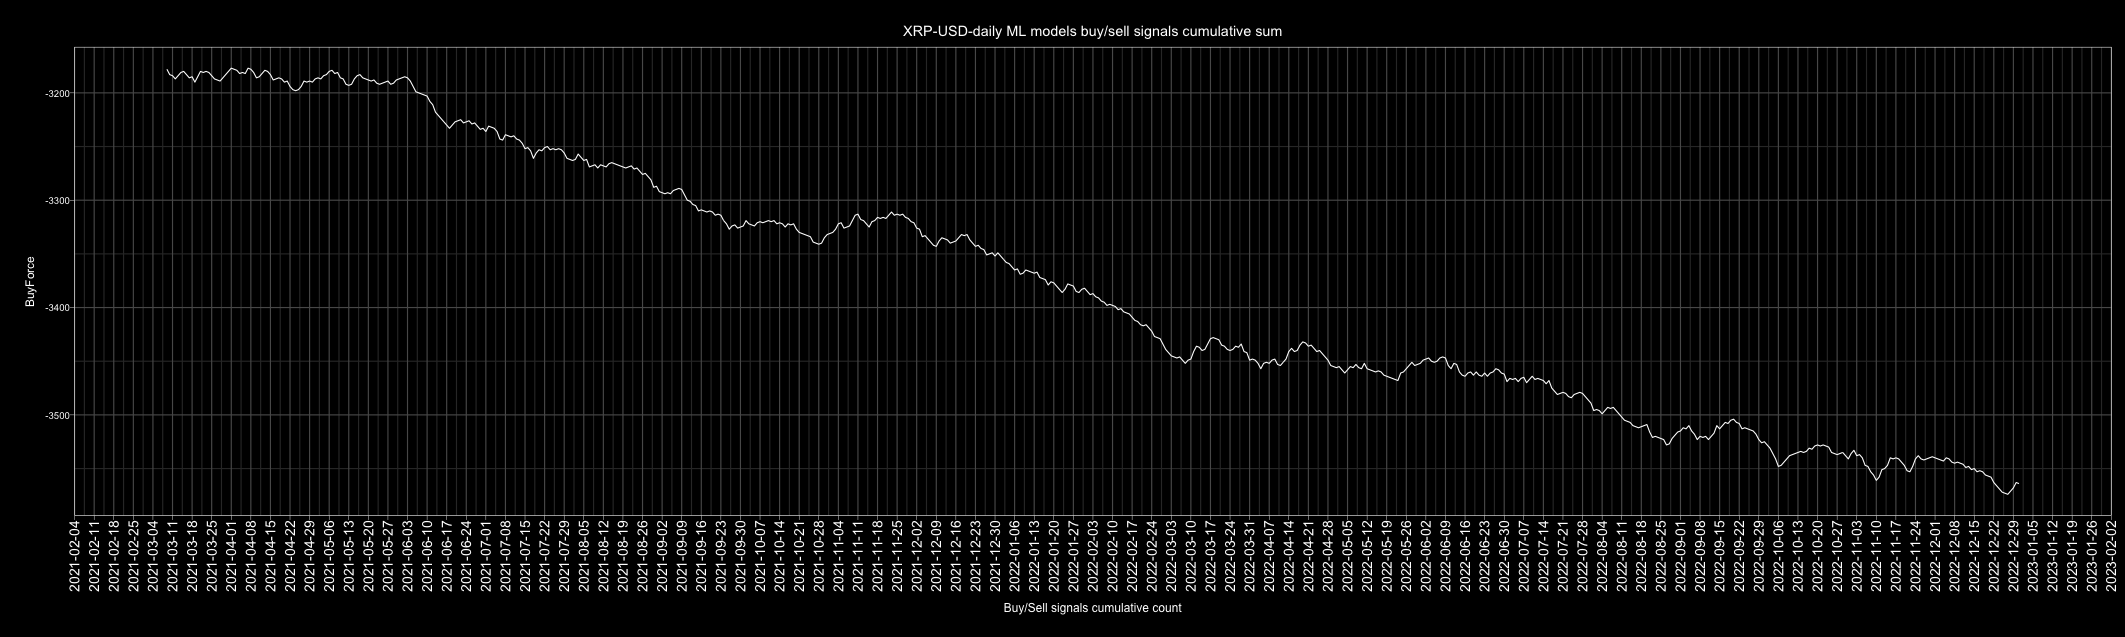

The data file committed next to this chart (first rows):
Date, buy, sell, Action, ActionID
2010-01-01, 2, 5, sell, 0
2010-01-02, 2, 5, sell, 0
2010-01-03, 4, 3, buy, 1
2010-01-04, 4, 3, buy, 1
2010-01-05, 2, 5, sell, 0
2010-01-06, 4, 3, buy, 1
2010-01-07, 5, 2, buy, 1
2010-01-08, 5, 2, buy, 1
2010-01-09, 3, 4, sell, 0
2010-01-10, 2, 5, sell, 0
2010-01-11, 2, 5, sell, 0
2010-01-12, 3, 4, sell, 0
2010-01-13, 4, 3, buy, 1
2010-01-14, 3, 4, sell, 0
2010-01-15, 2, 5, sell, 0
2010-01-16, 5, 2, buy, 1
2010-01-17, 5, 2, buy, 1
2010-01-18, 4, 3, buy, 1
2010-01-19, 3, 4, sell, 0
2010-01-20, 3, 4, sell, 0
2010-01-21, 5, 2, buy, 1
2010-01-22, 2, 5, sell, 0
2010-01-23, 4, 3, buy, 1
2010-01-24, 7, 0, buy, 1
2010-01-25, 4, 3, buy, 1
2010-01-26, 4, 3, buy, 1
2010-01-27, 4, 3, buy, 1
2010-01-28, 4, 3, buy, 1
2010-01-29, 1, 6, sell, 0
2010-01-30, 2, 5, sell, 0
2010-01-31, 3, 4, sell, 0
2010-02-01, 2, 5, sell, 0
2010-02-02, 4, 3, buy, 1
2010-02-03, 3, 4, sell, 0
2010-02-04, 3, 4, sell, 0
2010-02-05, 5, 2, buy, 1
2010-02-06, 1, 6, sell, 0
2010-02-07, 2, 5, sell, 0
2010-02-08, 3, 4, sell, 0
2010-02-09, 4, 3, buy, 1
2010-02-10, 1, 6, sell, 0
2010-02-11, 4, 3, buy, 1
2010-02-12, 2, 5, sell, 0
2010-02-13, 2, 5, sell, 0
2010-02-14, 6, 1, buy, 1
2010-02-15, 3, 4, sell, 0
2010-02-16, 2, 5, sell, 0
2010-02-17, 6, 1, buy, 1
2010-02-18, 3, 4, sell, 0
2010-02-19, 4, 3, buy, 1
2010-02-20, 1, 6, sell, 0
2010-02-21, 5, 2, buy, 1
2010-02-22, 3, 4, sell, 0
2010-02-23, 4, 3, buy, 1
2010-02-24, 4, 3, buy, 1
2010-02-25, 2, 5, sell, 0
2010-02-26, 4, 3, buy, 1
2010-02-27, 5, 2, buy, 1
2010-02-28, 2, 5, sell, 0
2010-03-01, 2, 5, sell, 0
... 4,688 more rows
